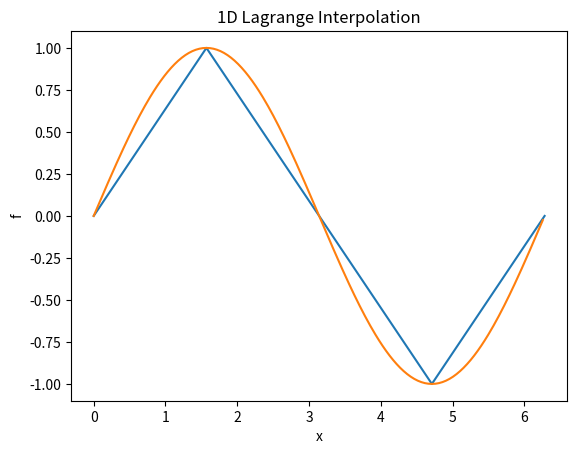

Source code (Python):
from matplotlib import *
import matplotlib.pyplot as plt
import numpy as np
import math

xs = np.array([0,1/2*math.pi,1*math.pi,3/2*math.pi,2*math.pi])
ys = np.sin(xs)

x2s = np.arange(0,2*math.pi,1/128*math.pi)
y2s = np.sin(x2s)

plt.xlabel('x')
plt.ylabel('f')
plt.plot(xs,ys, label = "lg interpolation")
plt.plot(x2s,y2s, label = "sin(x)")
plt.title('1D Lagrange Interpolation')
plt.savefig('ex_1D_LG.png')
plt.figure()
